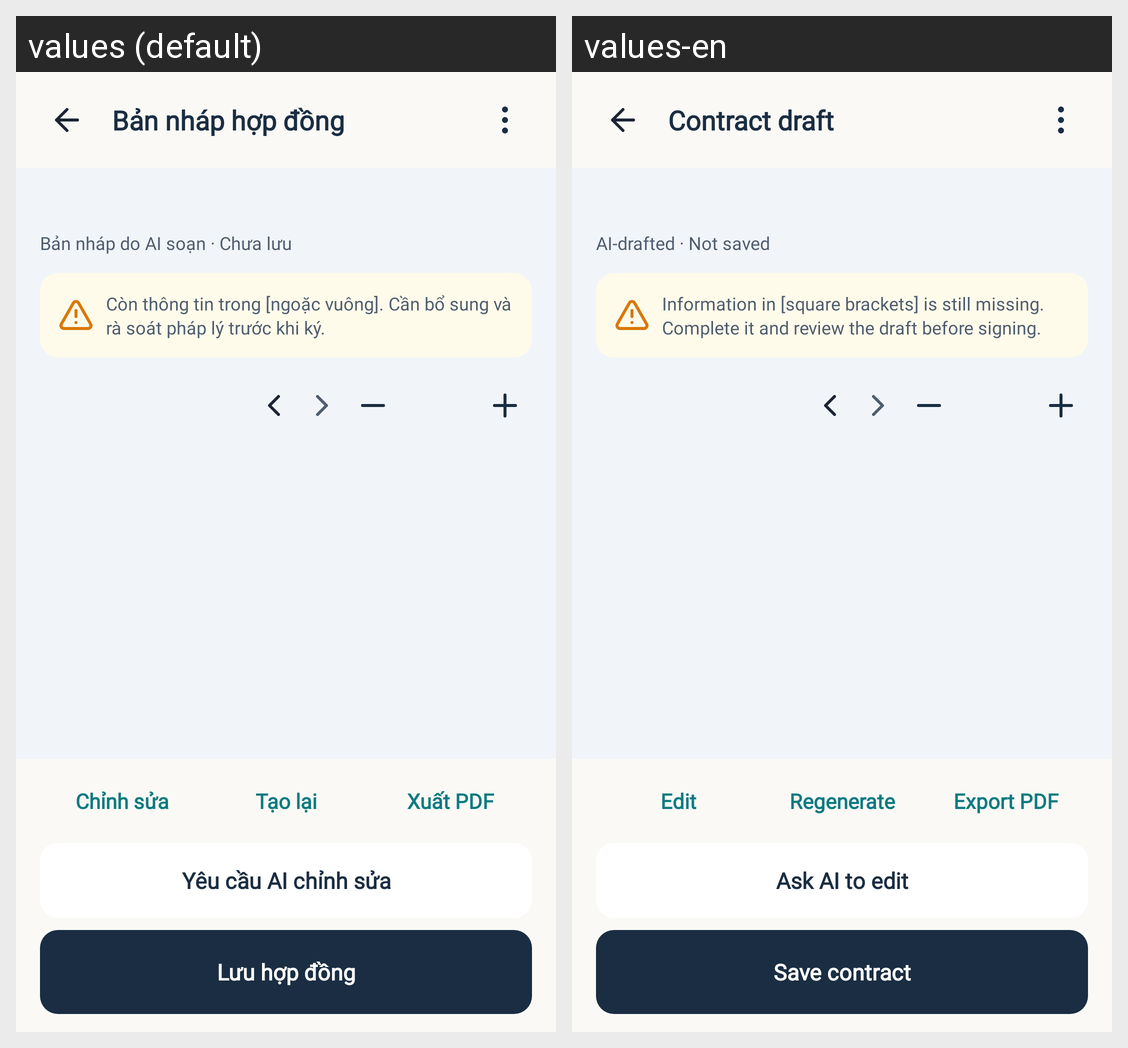

The same Android screen rendered under two of its app's locales, left to right. List the strings drawn on it with the default value and each locale's translation.
Android screen res/layout/activity_chatbot_draft_preview.xml rendered under 2 locales, left to right: values (default), values-en. Device: Nexus 5 (rendered at 1080×1920; each locale shown at half size, 540×960, under a caption strip naming it); theme Theme.LagalLens.
Strings drawn on this screen, with the default value and each locale's value (text and hints the layout hard-codes, and strings that could not be matched under every locale, appear in the picture but are not listed):

chatbot_draft_preview_title
  values: Bản nháp hợp đồng
  values-en: Contract draft

chatbot_draft_version_metadata
  values: Bản nháp do AI soạn · Chưa lưu
  values-en: AI-drafted · Not saved

chatbot_draft_missing_warning
  values: Còn thông tin trong [ngoặc vuông]. Cần bổ sung và rà soát pháp lý trước khi ký.
  values-en: Information in [square brackets] is still missing. Complete it and review the draft before signing.

chatbot_draft_edit_action_short
  values: Chỉnh sửa
  values-en: Edit

chatbot_draft_regenerate_action
  values: Tạo lại
  values-en: Regenerate

chatbot_draft_export_action
  values: Xuất PDF
  values-en: Export PDF

chatbot_draft_ask_ai_action
  values: Yêu cầu AI chỉnh sửa
  values-en: Ask AI to edit

chatbot_draft_save_action
  values: Lưu hợp đồng
  values-en: Save contract
